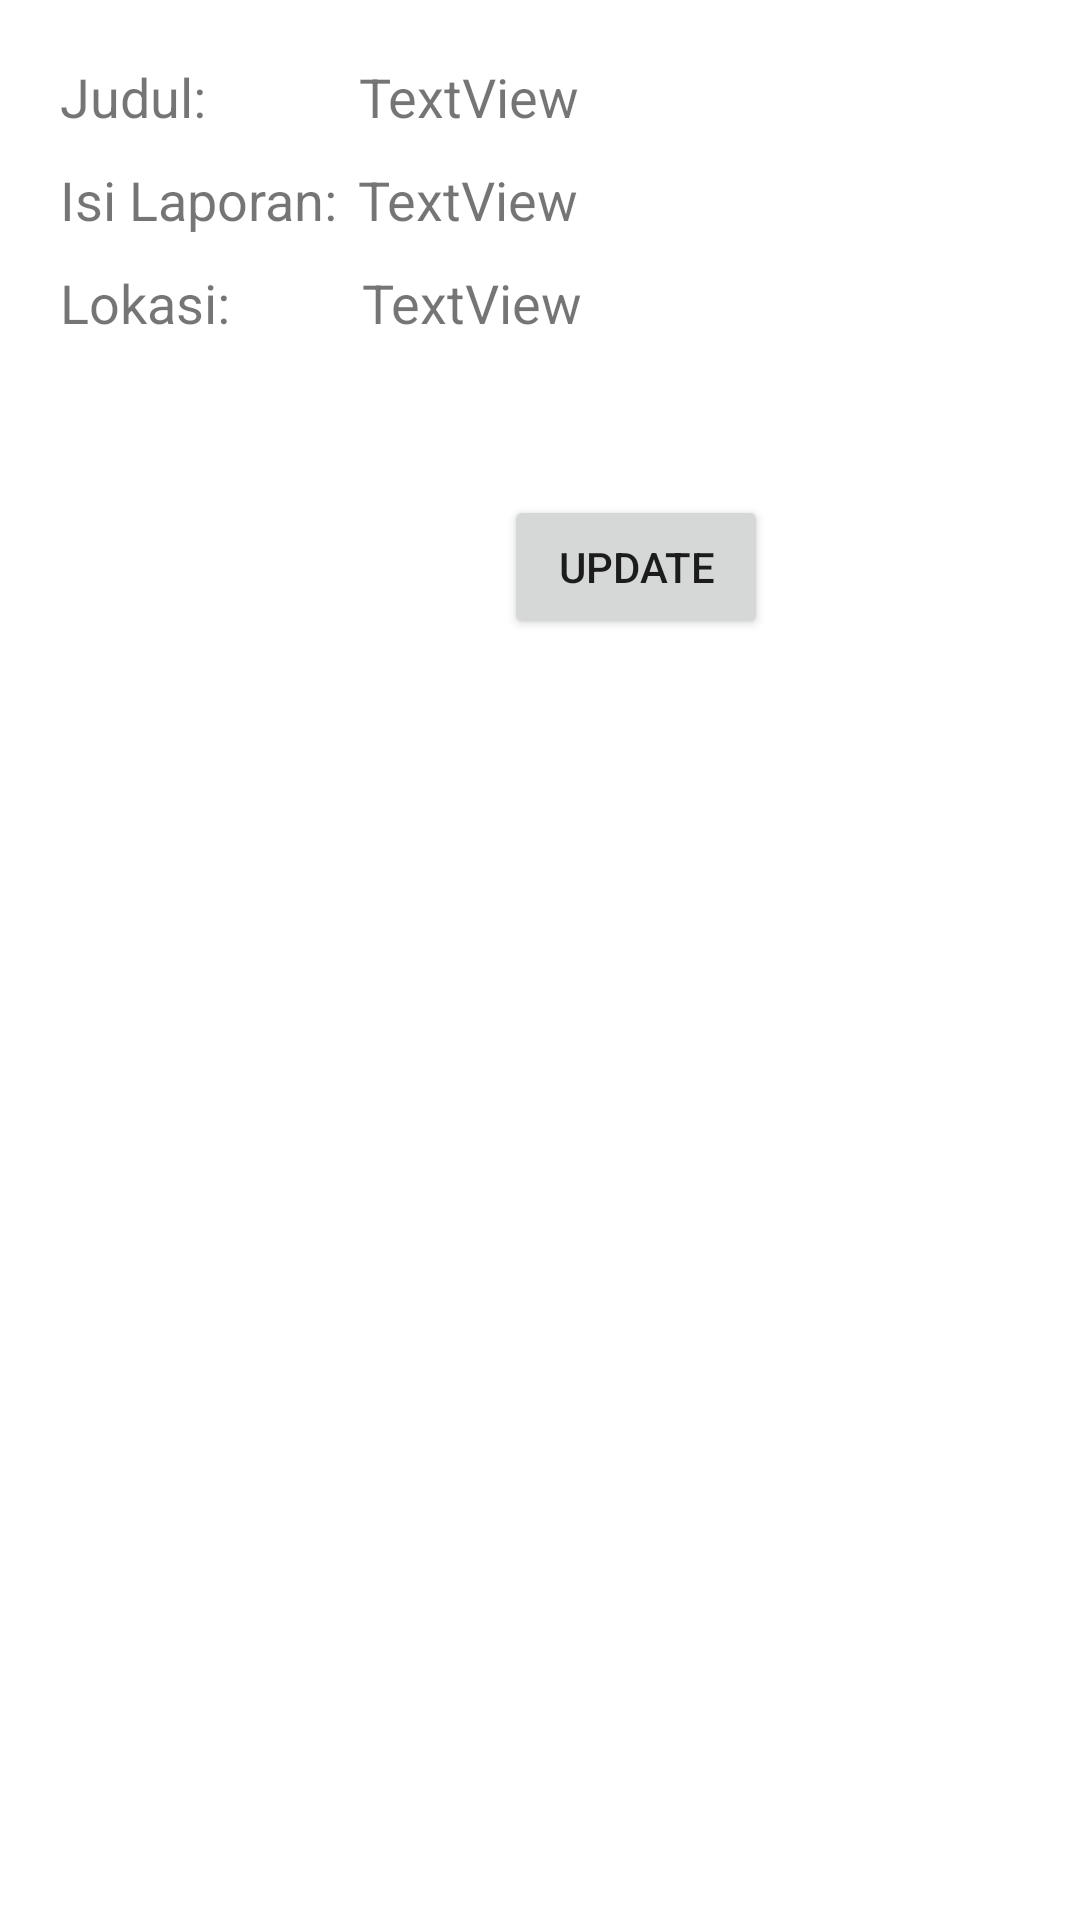

This screen was rendered from an Android layout file. Write that file and the resources it references.
<!-- AndroidManifest.xml: application theme Theme.ResponsiAndroid -->
<!-- res/layout/activity_detail_saran.xml -->
<?xml version="1.0" encoding="utf-8"?>
<androidx.constraintlayout.widget.ConstraintLayout xmlns:android="http://schemas.android.com/apk/res/android"
    xmlns:app="http://schemas.android.com/apk/res-auto"
    xmlns:tools="http://schemas.android.com/tools"
    android:layout_width="match_parent"
    android:layout_height="match_parent"
    tools:context=".DetailSaran">

    <TextView
        android:id="@+id/textView6"
        android:layout_width="wrap_content"
        android:layout_height="wrap_content"
        android:layout_marginStart="20dp"
        android:layout_marginTop="20dp"
        android:text="Judul:"
        android:textSize="18dp"
        app:layout_constraintStart_toStartOf="parent"
        app:layout_constraintTop_toTopOf="parent" />

    <TextView
        android:id="@+id/detailJudul"
        android:layout_width="265dp"
        android:layout_height="wrap_content"
        android:layout_marginStart="51dp"
        android:layout_marginTop="20dp"
        android:text="TextView"
        android:textSize="18dp"
        app:layout_constraintStart_toEndOf="@+id/textView6"
        app:layout_constraintTop_toTopOf="parent" />

    <TextView
        android:id="@+id/detailLokasi"
        android:layout_width="265dp"
        android:layout_height="wrap_content"
        android:layout_alignLeft="@id/detailJudul"
        android:layout_alignBottom="@id/textView8"
        android:layout_marginStart="44dp"
        android:layout_marginTop="10dp"
        android:layout_toRightOf="@id/textView8"
        android:text="TextView"
        android:textSize="18dp"
        app:layout_constraintStart_toEndOf="@+id/textView8"
        app:layout_constraintTop_toBottomOf="@+id/detailIsiLaporan" />

    <TextView
        android:id="@+id/textView7"
        android:layout_width="wrap_content"
        android:layout_height="wrap_content"
        android:layout_marginStart="20dp"
        android:layout_marginTop="10dp"
        android:text="Isi Laporan:"
        android:textSize="18dp"
        app:layout_constraintStart_toStartOf="parent"
        app:layout_constraintTop_toBottomOf="@+id/detailJudul" />

    <TextView
        android:id="@+id/detailIsiLaporan"
        android:layout_width="265dp"
        android:layout_height="wrap_content"
        android:layout_marginStart="7dp"
        android:layout_marginTop="10dp"
        android:text="TextView"
        android:textSize="18dp"
        app:layout_constraintStart_toEndOf="@+id/textView7"
        app:layout_constraintTop_toBottomOf="@+id/detailJudul" />

    <TextView
        android:id="@+id/textView8"
        android:layout_width="wrap_content"
        android:layout_height="wrap_content"
        android:layout_marginStart="20dp"
        android:layout_marginTop="10dp"
        android:text="Lokasi:"
        android:textSize="18dp"
        app:layout_constraintStart_toStartOf="parent"
        app:layout_constraintTop_toBottomOf="@+id/detailIsiLaporan" />

    <Button
        android:id="@+id/updateRecord"
        android:layout_width="wrap_content"
        android:layout_height="wrap_content"
        android:layout_marginStart="168dp"
        android:layout_marginTop="52dp"
        android:text="Update"
        app:layout_constraintStart_toStartOf="parent"
        app:layout_constraintTop_toBottomOf="@+id/detailLokasi" />

</androidx.constraintlayout.widget.ConstraintLayout>
<!-- resources referenced by this layout -->
<resources>
  <style name="Theme.ResponsiAndroid" parent="Theme.MaterialComponents.DayNight.DarkActionBar">
          
          <item name="colorPrimary">@color/purple_500</item>
          <item name="colorPrimaryVariant">@color/purple_700</item>
          <item name="colorOnPrimary">@color/white</item>
          
          <item name="colorSecondary">@color/teal_200</item>
          <item name="colorSecondaryVariant">@color/teal_700</item>
          <item name="colorOnSecondary">@color/black</item>
          
          <item name="android:statusBarColor" tools:targetApi="l">?attr/colorPrimaryVariant</item>
          
      </style>
  <!-- not gathered from this repository: default colours our renderer supplied (Android Studio template values) -->
  <color name="purple_500">#FF6200EE</color>
  <color name="purple_700">#FF3700B3</color>
  <color name="teal_200">#FF03DAC5</color>
  <color name="teal_700">#FF018786</color>
  <color name="black">#FF000000</color>
  <color name="white">#FFFFFFFF</color>
</resources>
